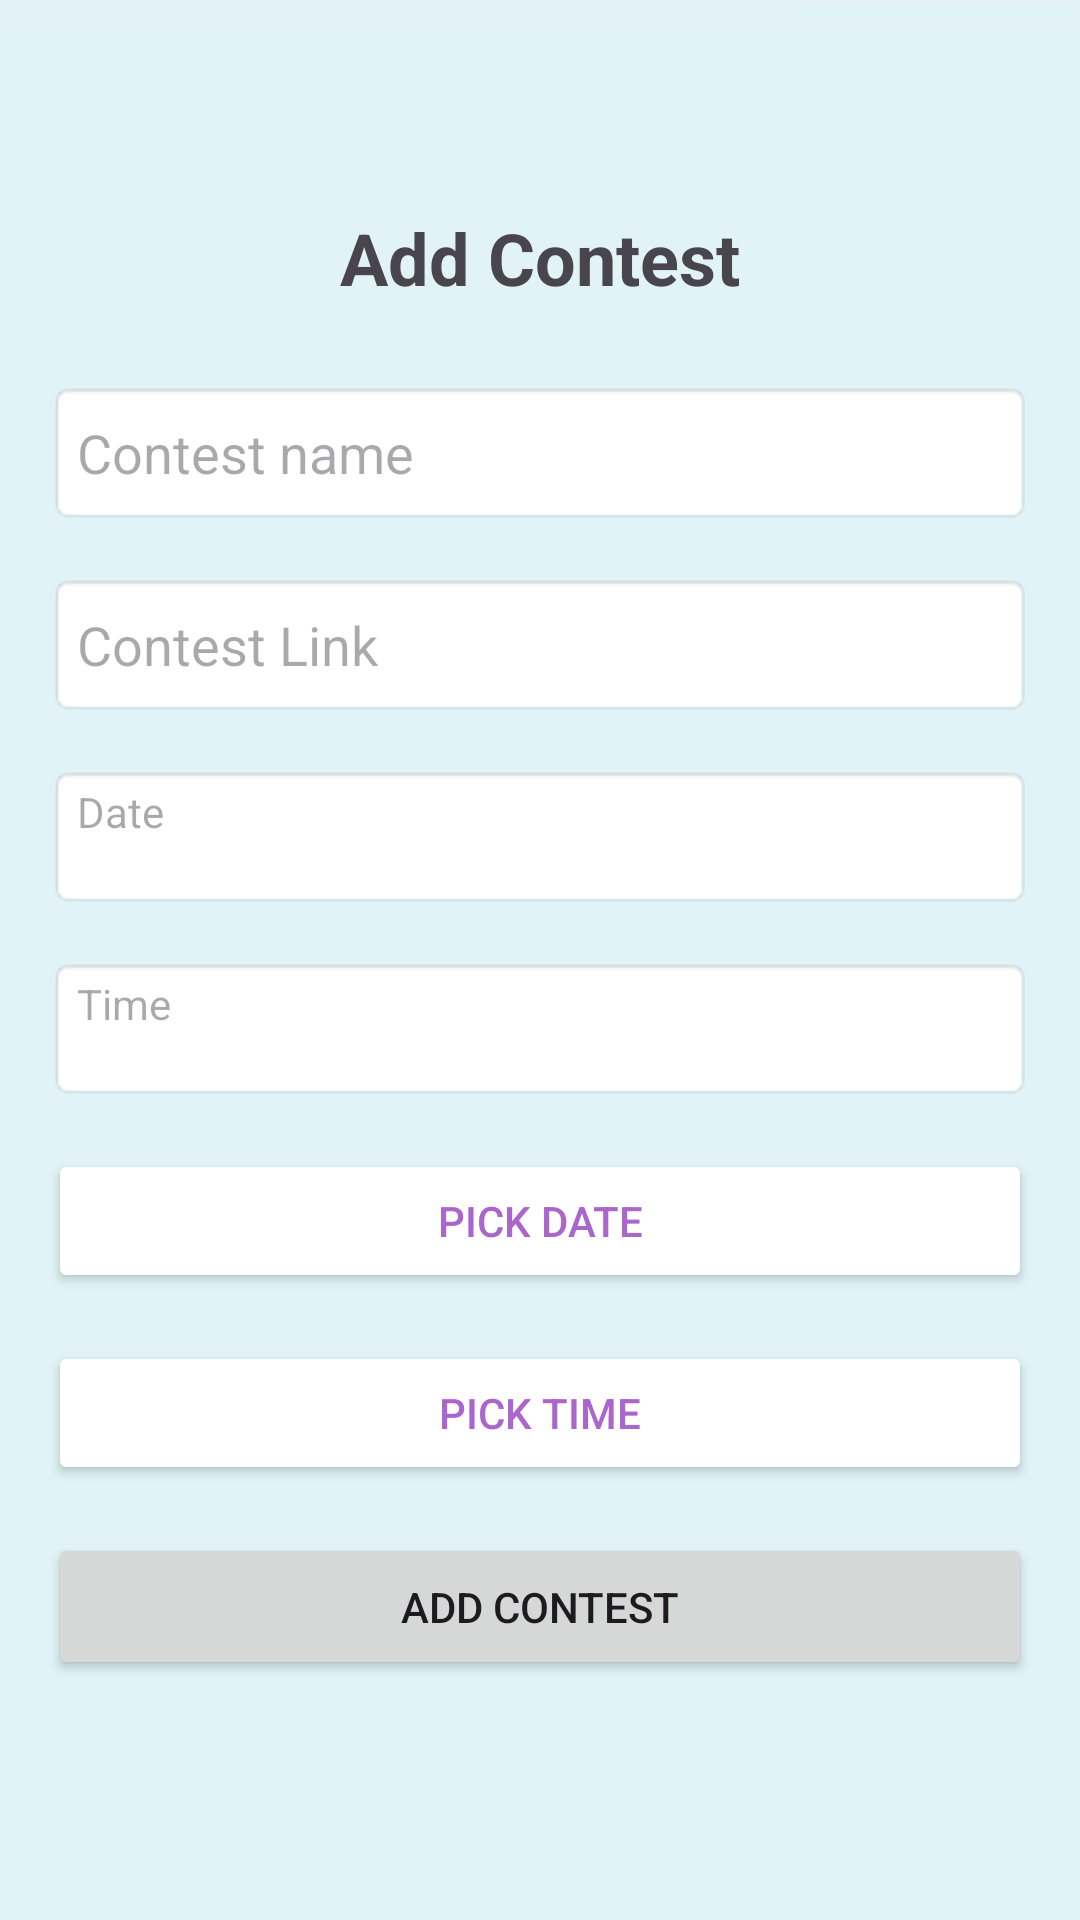

Here is an Android app screen rendered from its layout file. Give the layout XML and the strings, colors and styles it references.
<!-- AndroidManifest.xml: application theme Theme.Lu_Acm_Navigator -->
<!-- res/layout/activity_add_contestctivity.xml -->
<?xml version="1.0" encoding="utf-8"?>
<LinearLayout xmlns:android="http://schemas.android.com/apk/res/android"
    xmlns:app="http://schemas.android.com/apk/res-auto"
    xmlns:tools="http://schemas.android.com/tools"
    android:id="@+id/main"
    android:layout_width="match_parent"
    android:layout_height="match_parent"
    android:layout_marginStart="15dp"
    android:layout_marginEnd="15dp"
    android:layout_marginTop="15dp"
    android:layout_marginBottom="15dp"
    android:orientation="vertical"
    android:padding="16dp"
    android:gravity="center"
    android:background="@drawable/background3"
    tools:context=".AddContestctivity">
    <TextView
        android:id="@+id/AddContest"
        android:layout_width="wrap_content"
        android:layout_height="wrap_content"
        android:text="Add Contest"
        android:textStyle="bold"
        android:textSize="24dp"
        android:layout_gravity="center"
        android:layout_marginBottom="25dp"/>
    <EditText
        android:id="@+id/contestName"
        android:layout_width="match_parent"
        android:layout_height="wrap_content"
        android:hint="@string/contest_name"
        android:layout_marginBottom="16dp"
        android:minHeight="48dp"
        android:inputType="text"
        android:background="@android:drawable/editbox_background" />
    <EditText
        android:id="@+id/contestlink"
        android:layout_width="match_parent"
        android:layout_height="wrap_content"
        android:hint="@string/contest_link"
        android:minHeight="48dp"
        android:layout_marginBottom="16dp"
        android:inputType="textUri"
        android:background="@android:drawable/editbox_background"/>

    <TextView
        android:id="@+id/date"
        android:layout_width="match_parent"
        android:layout_height="wrap_content"
        android:hint="@string/date"
        android:background="@android:drawable/editbox_background"
        android:layout_marginBottom="16dp"
        android:minHeight="48dp"
        android:inputType="date" />
    <TextView
        android:id="@+id/time"
        android:layout_width="match_parent"
        android:layout_height="wrap_content"
        android:hint="@string/time"
        android:layout_marginBottom="16dp"
        android:minHeight="48dp"
        android:inputType="time"
        android:background="@android:drawable/editbox_background" />

    <Button
        android:id="@+id/btn_pick_date"
        android:layout_width="match_parent"
        android:layout_height="wrap_content"
        android:text="Pick Date"
        android:layout_marginBottom="16dp"
        android:textColor="@android:color/holo_purple"
        android:backgroundTint="@color/white"/>

    <Button
        android:id="@+id/btn_pick_time"
        android:layout_width="match_parent"
        android:layout_height="wrap_content"
        android:text="Pick Time"
        android:layout_marginBottom="16dp"
        android:textColor="@android:color/holo_purple"
       android:backgroundTint="@color/white" />

    <Button
        android:id="@+id/btn_add_contest"
        android:layout_width="match_parent"
        android:layout_height="wrap_content"
        android:text="Add Contest"
        android:padding="15dp"
        android:layout_marginBottom="10dp"/>




</LinearLayout>
<!-- resources referenced by this layout -->
<resources>
  <color name="white">#FFFFFFFF</color>
  <!-- drawable background3: jpg bitmap (drawable, 4946 bytes) -->
  <string name="contest_link">Contest Link</string>
  <string name="contest_name">Contest name</string>
  <string name="date">Date</string>
  <string name="time">Time</string>
  <style name="Theme.Lu_Acm_Navigator" parent="Base.Theme.Lu_Acm_Navigator" />
  <style name="Base.Theme.Lu_Acm_Navigator" parent="Theme.Material3.DayNight.NoActionBar">
          
          
      </style>
</resources>
